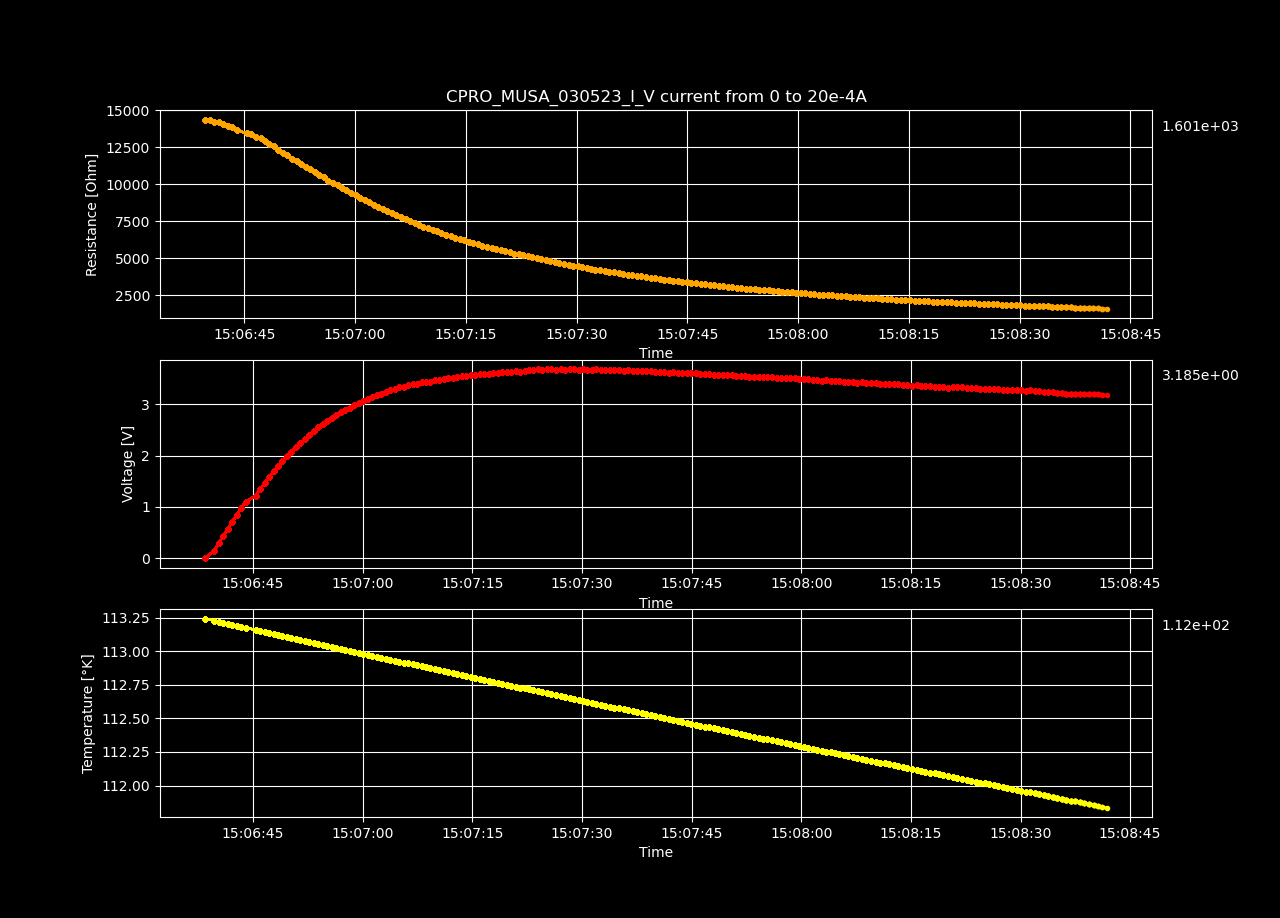

Source data for this figure (header and first rows):
Datetime, Temperature [K], Voltage [V], Resistance [𝛀], Current Source [A], Electric Field [V/cm], Restivity [𝛀 cm], Current Density [A/cm2]
2023-05-03 15:06:38.450515, 113.2, -3.95495387e-05, -inf, 0.0, -0.001221, -inf, 0.0
2023-05-03 15:06:39.703068, 113.2, 0.1442, 14344, 1.0050251256281408e-05, 4.449, 10116, 0.0004398
2023-05-03 15:06:40.320053, 113.2, 0.289, 14380, 2.0100502512562815e-05, 8.921, 10141, 0.0008797
2023-05-03 15:06:40.930504, 113.2, 0.4296, 14249, 3.0150753768844224e-05, 13.26, 10049, 0.00132
2023-05-03 15:06:41.552525, 113.2, 0.5713, 14210, 4.020100502512563e-05, 17.63, 10022, 0.001759
2023-05-03 15:06:42.170248, 113.2, 0.7084, 14098, 5.0251256281407036e-05, 21.86, 9942, 0.002199
2023-05-03 15:06:42.774877, 113.2, 0.8427, 13974, 6.030150753768845e-05, 26.01, 9855, 0.002639
2023-05-03 15:06:43.386862, 113.2, 0.9765, 13880, 7.035175879396985e-05, 30.14, 9789, 0.003079
2023-05-03 15:06:44.007318, 113.2, 1.099, 13671, 8.040201005025126e-05, 33.93, 9642, 0.003519
2023-05-03 15:06:45.369330, 113.2, 1.216, 13441, 9.045226130653267e-05, 37.52, 9479, 0.003959
2023-05-03 15:06:45.979720, 113.2, 1.347, 13401, 0.0001005, 41.57, 9451, 0.004398
2023-05-03 15:06:46.604234, 113.1, 1.462, 13226, 0.0001106, 45.13, 9327, 0.004838
2023-05-03 15:06:47.220535, 113.1, 1.581, 13109, 0.0001206, 48.8, 9245, 0.005278
2023-05-03 15:06:47.817170, 113.1, 1.69, 12933, 0.0001307, 52.15, 9121, 0.005718
2023-05-03 15:06:48.418177, 113.1, 1.789, 12717, 0.0001407, 55.22, 8968, 0.006158
2023-05-03 15:06:49.013997, 113.1, 1.896, 12574, 0.0001508, 58.51, 8868, 0.006598
2023-05-03 15:06:49.615125, 113.1, 1.986, 12352, 0.0001608, 61.31, 8711, 0.007037
2023-05-03 15:06:50.225150, 113.1, 2.073, 12131, 0.0001709, 63.97, 8555, 0.007477
2023-05-03 15:06:50.849949, 113.1, 2.165, 11965, 0.0001809, 66.81, 8439, 0.007917
2023-05-03 15:06:51.476096, 113.1, 2.238, 11719, 0.000191, 69.06, 8264, 0.008357
2023-05-03 15:06:52.099049, 113.1, 2.325, 11566, 0.000201, 71.76, 8157, 0.008797
2023-05-03 15:06:52.708284, 113.1, 2.404, 11392, 0.0002111, 74.21, 8034, 0.009237
2023-05-03 15:06:53.329871, 113.1, 2.472, 11182, 0.0002211, 76.31, 7886, 0.009676
2023-05-03 15:06:53.961144, 113.1, 2.552, 11041, 0.0002312, 78.77, 7787, 0.01012
2023-05-03 15:06:54.569225, 113, 2.607, 10810, 0.0002412, 80.48, 7624, 0.01056
2023-05-03 15:06:55.172931, 113, 2.674, 10643, 0.0002513, 82.54, 7506, 0.011
2023-05-03 15:06:55.780471, 113, 2.739, 10482, 0.0002613, 84.54, 7393, 0.01144
2023-05-03 15:06:56.393350, 113, 2.785, 10262, 0.0002714, 85.95, 7237, 0.01188
2023-05-03 15:06:57.016386, 113, 2.846, 10115, 0.0002814, 87.85, 7133, 0.01232
2023-05-03 15:06:57.637205, 113, 2.893, 9926, 0.0002915, 89.29, 7000, 0.01276
2023-05-03 15:06:58.243526, 113, 2.932, 9724, 0.0003015, 90.49, 6858, 0.0132
2023-05-03 15:06:58.849869, 113, 2.988, 9591, 0.0003116, 92.22, 6764, 0.01363
2023-05-03 15:06:59.474677, 113, 3.024, 9403, 0.0003216, 93.34, 6631, 0.01407
2023-05-03 15:07:00.086490, 113, 3.069, 9253, 0.0003317, 94.72, 6526, 0.01451
2023-05-03 15:07:00.704516, 113, 3.111, 9104, 0.0003417, 96.01, 6421, 0.01495
2023-05-03 15:07:01.322678, 113, 3.135, 8912, 0.0003518, 96.75, 6285, 0.01539
2023-05-03 15:07:01.932469, 113, 3.18, 8790, 0.0003618, 98.16, 6199, 0.01583
2023-05-03 15:07:02.550658, 113, 3.206, 8623, 0.0003719, 98.96, 6081, 0.01627
2023-05-03 15:07:03.182858, 112.9, 3.236, 8474, 0.0003819, 99.88, 5976, 0.01671
2023-05-03 15:07:03.801930, 112.9, 3.273, 8350, 0.000392, 101, 5889, 0.01715
2023-05-03 15:07:04.402036, 112.9, 3.288, 8179, 0.000402, 101.5, 5768, 0.01759
2023-05-03 15:07:05.000631, 112.9, 3.328, 8076, 0.0004121, 102.7, 5696, 0.01803
2023-05-03 15:07:05.602386, 112.9, 3.344, 7922, 0.0004221, 103.2, 5587, 0.01847
2023-05-03 15:07:06.209688, 112.9, 3.369, 7795, 0.0004322, 104, 5497, 0.01891
2023-05-03 15:07:06.843807, 112.9, 3.396, 7680, 0.0004422, 104.8, 5416, 0.01935
2023-05-03 15:07:07.449190, 112.9, 3.402, 7522, 0.0004523, 105, 5305, 0.01979
2023-05-03 15:07:08.063866, 112.9, 3.425, 7409, 0.0004623, 105.7, 5225, 0.02023
2023-05-03 15:07:08.668855, 112.9, 3.431, 7263, 0.0004724, 105.9, 5122, 0.02067
2023-05-03 15:07:09.272432, 112.9, 3.437, 7125, 0.0004824, 106.1, 5025, 0.02111
2023-05-03 15:07:09.895894, 112.9, 3.463, 7031, 0.0004925, 106.9, 4959, 0.02155
2023-05-03 15:07:10.497578, 112.9, 3.471, 6907, 0.0005025, 107.1, 4871, 0.02199
2023-05-03 15:07:11.110363, 112.9, 3.494, 6817, 0.0005126, 107.8, 4808, 0.02243
2023-05-03 15:07:11.713814, 112.8, 3.507, 6710, 0.0005226, 108.2, 4732, 0.02287
2023-05-03 15:07:12.334239, 112.8, 3.513, 6595, 0.0005327, 108.4, 4651, 0.02331
2023-05-03 15:07:12.944945, 112.8, 3.537, 6517, 0.0005427, 109.2, 4596, 0.02375
2023-05-03 15:07:13.550256, 112.8, 3.541, 6406, 0.0005528, 109.3, 4518, 0.02419
2023-05-03 15:07:14.177157, 112.8, 3.554, 6315, 0.0005628, 109.7, 4453, 0.02463
2023-05-03 15:07:14.797348, 112.8, 3.568, 6228, 0.0005729, 110.1, 4393, 0.02507
2023-05-03 15:07:15.405415, 112.8, 3.567, 6119, 0.0005829, 110.1, 4315, 0.02551
2023-05-03 15:07:16.025290, 112.8, 3.583, 6043, 0.000593, 110.6, 4262, 0.02595
... 140 more rows
